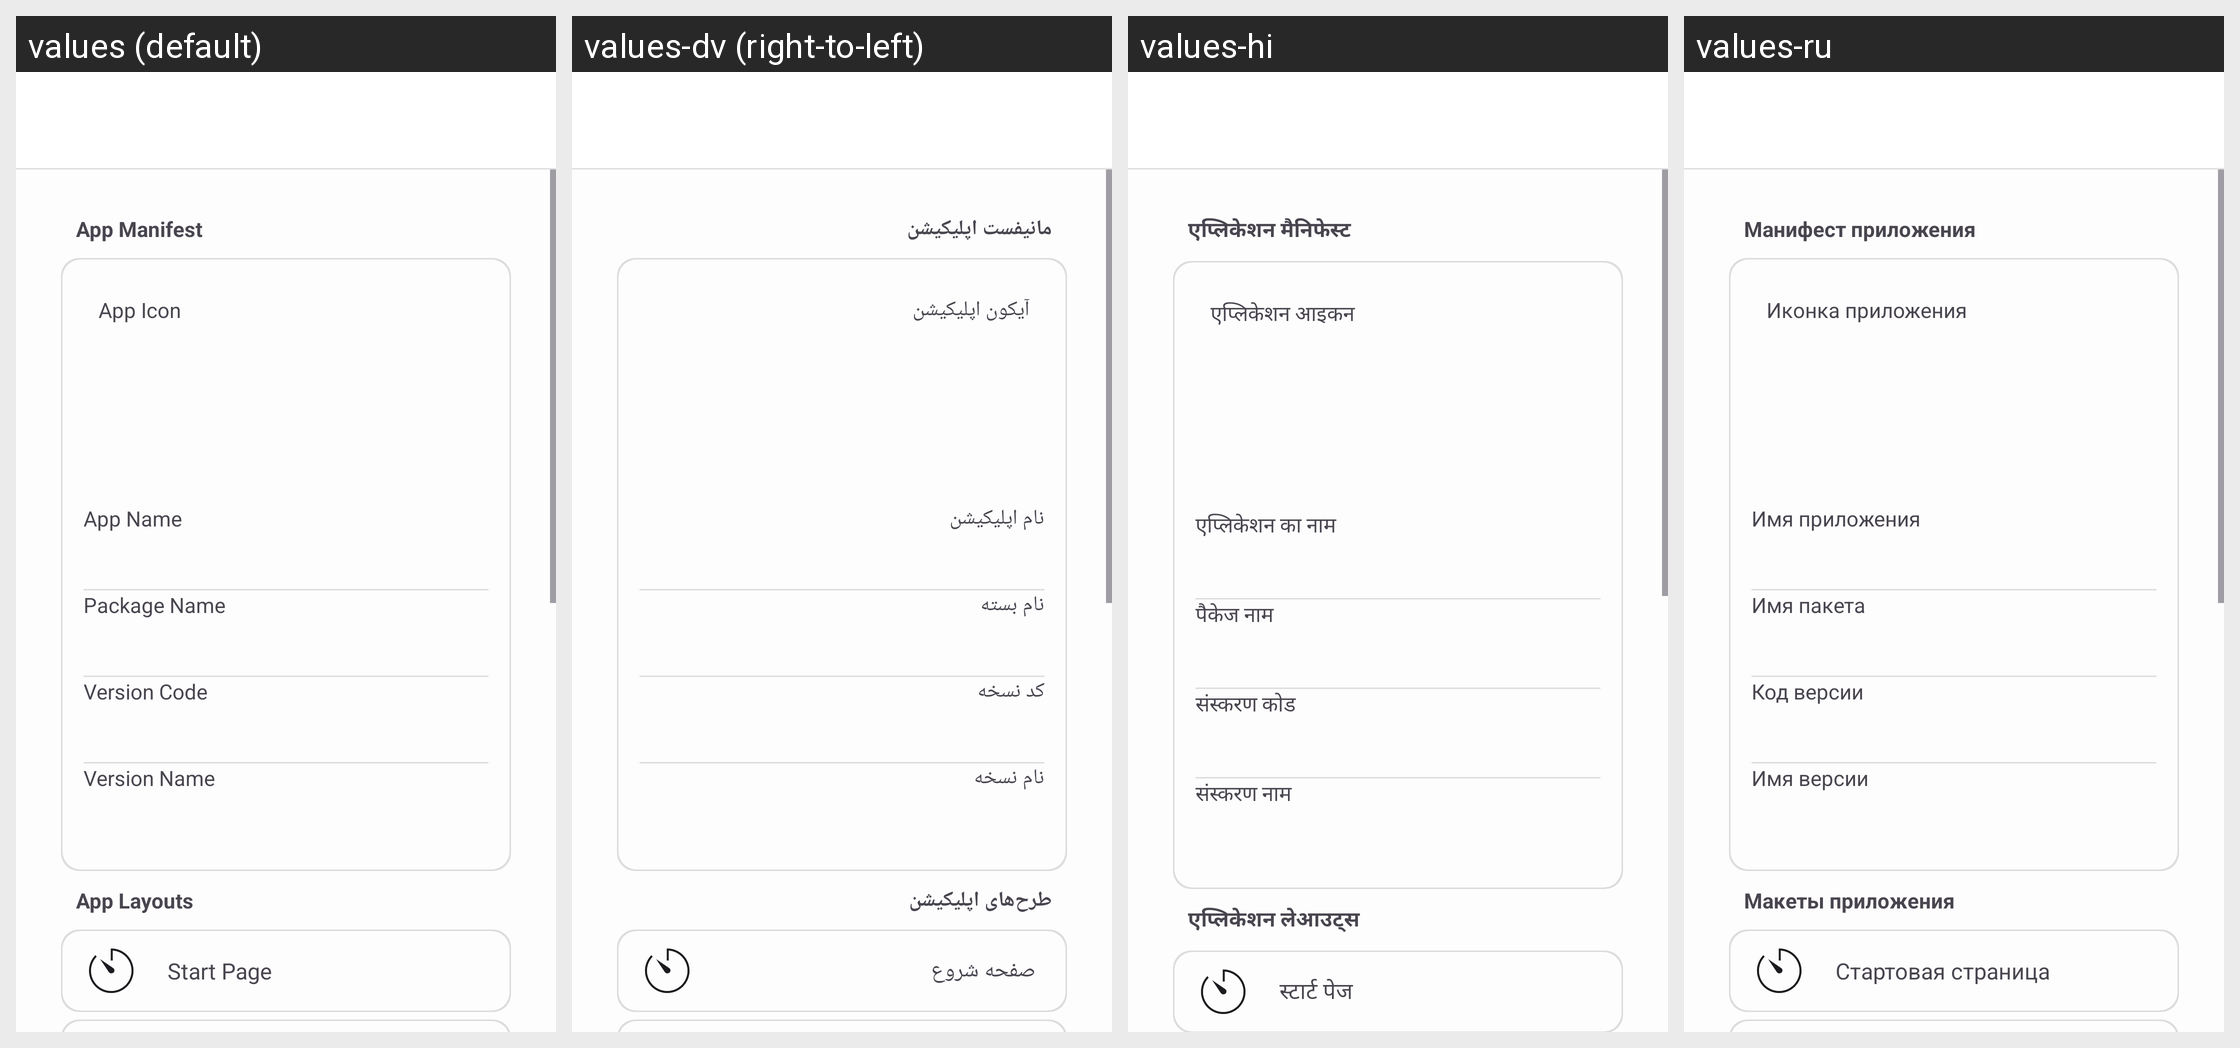

Translations of the strings shown on this Android screen, per locale in the grid:
Android screen res/layout/app_editor.xml rendered under 4 locales, left to right: values (default), values-dv (right-to-left), values-hi, values-ru. Device: Nexus 5 (rendered at 1080×1920; each locale shown at half size, 540×960, under a caption strip naming it); theme AppTheme.
Other locales in the repository, not shown: values-ar, values-ps, values-zh.
Strings drawn on this screen, with the default value and each locale's value (text and hints the layout hard-codes, and strings that could not be matched under every locale, appear in the picture but are not listed):

app_editor_app_manifest
  values: App Manifest
  values-dv: مانیفست اپلیکیشن
  values-hi: एप्लिकेशन मैनिफेस्ट
  values-ru: Манифест приложения

app_editor_app_icon
  values: App Icon
  values-dv: آیکون اپلیکیشن
  values-hi: एप्लिकेशन आइकन
  values-ru: Иконка приложения

app_editor_app_name
  values: App Name
  values-dv: نام اپلیکیشن
  values-hi: एप्लिकेशन का नाम
  values-ru: Имя приложения

app_editor_package_name
  values: Package Name
  values-dv: نام بسته
  values-hi: पैकेज नाम
  values-ru: Имя пакета

app_editor_version_code
  values: Version Code
  values-dv: کد نسخه
  values-hi: संस्करण कोड
  values-ru: Код версии

app_editor_version_name
  values: Version Name
  values-dv: نام نسخه
  values-hi: संस्करण नाम
  values-ru: Имя версии

app_editor_app_layouts
  values: App Layouts
  values-dv: طرح‌های اپلیکیشن
  values-hi: एप्लिकेशन लेआउट्स
  values-ru: Макеты приложения

app_editor_splash_page
  values: Start Page
  values-dv: صفحه شروع
  values-hi: स्टार्ट पेज
  values-ru: Стартовая страница
